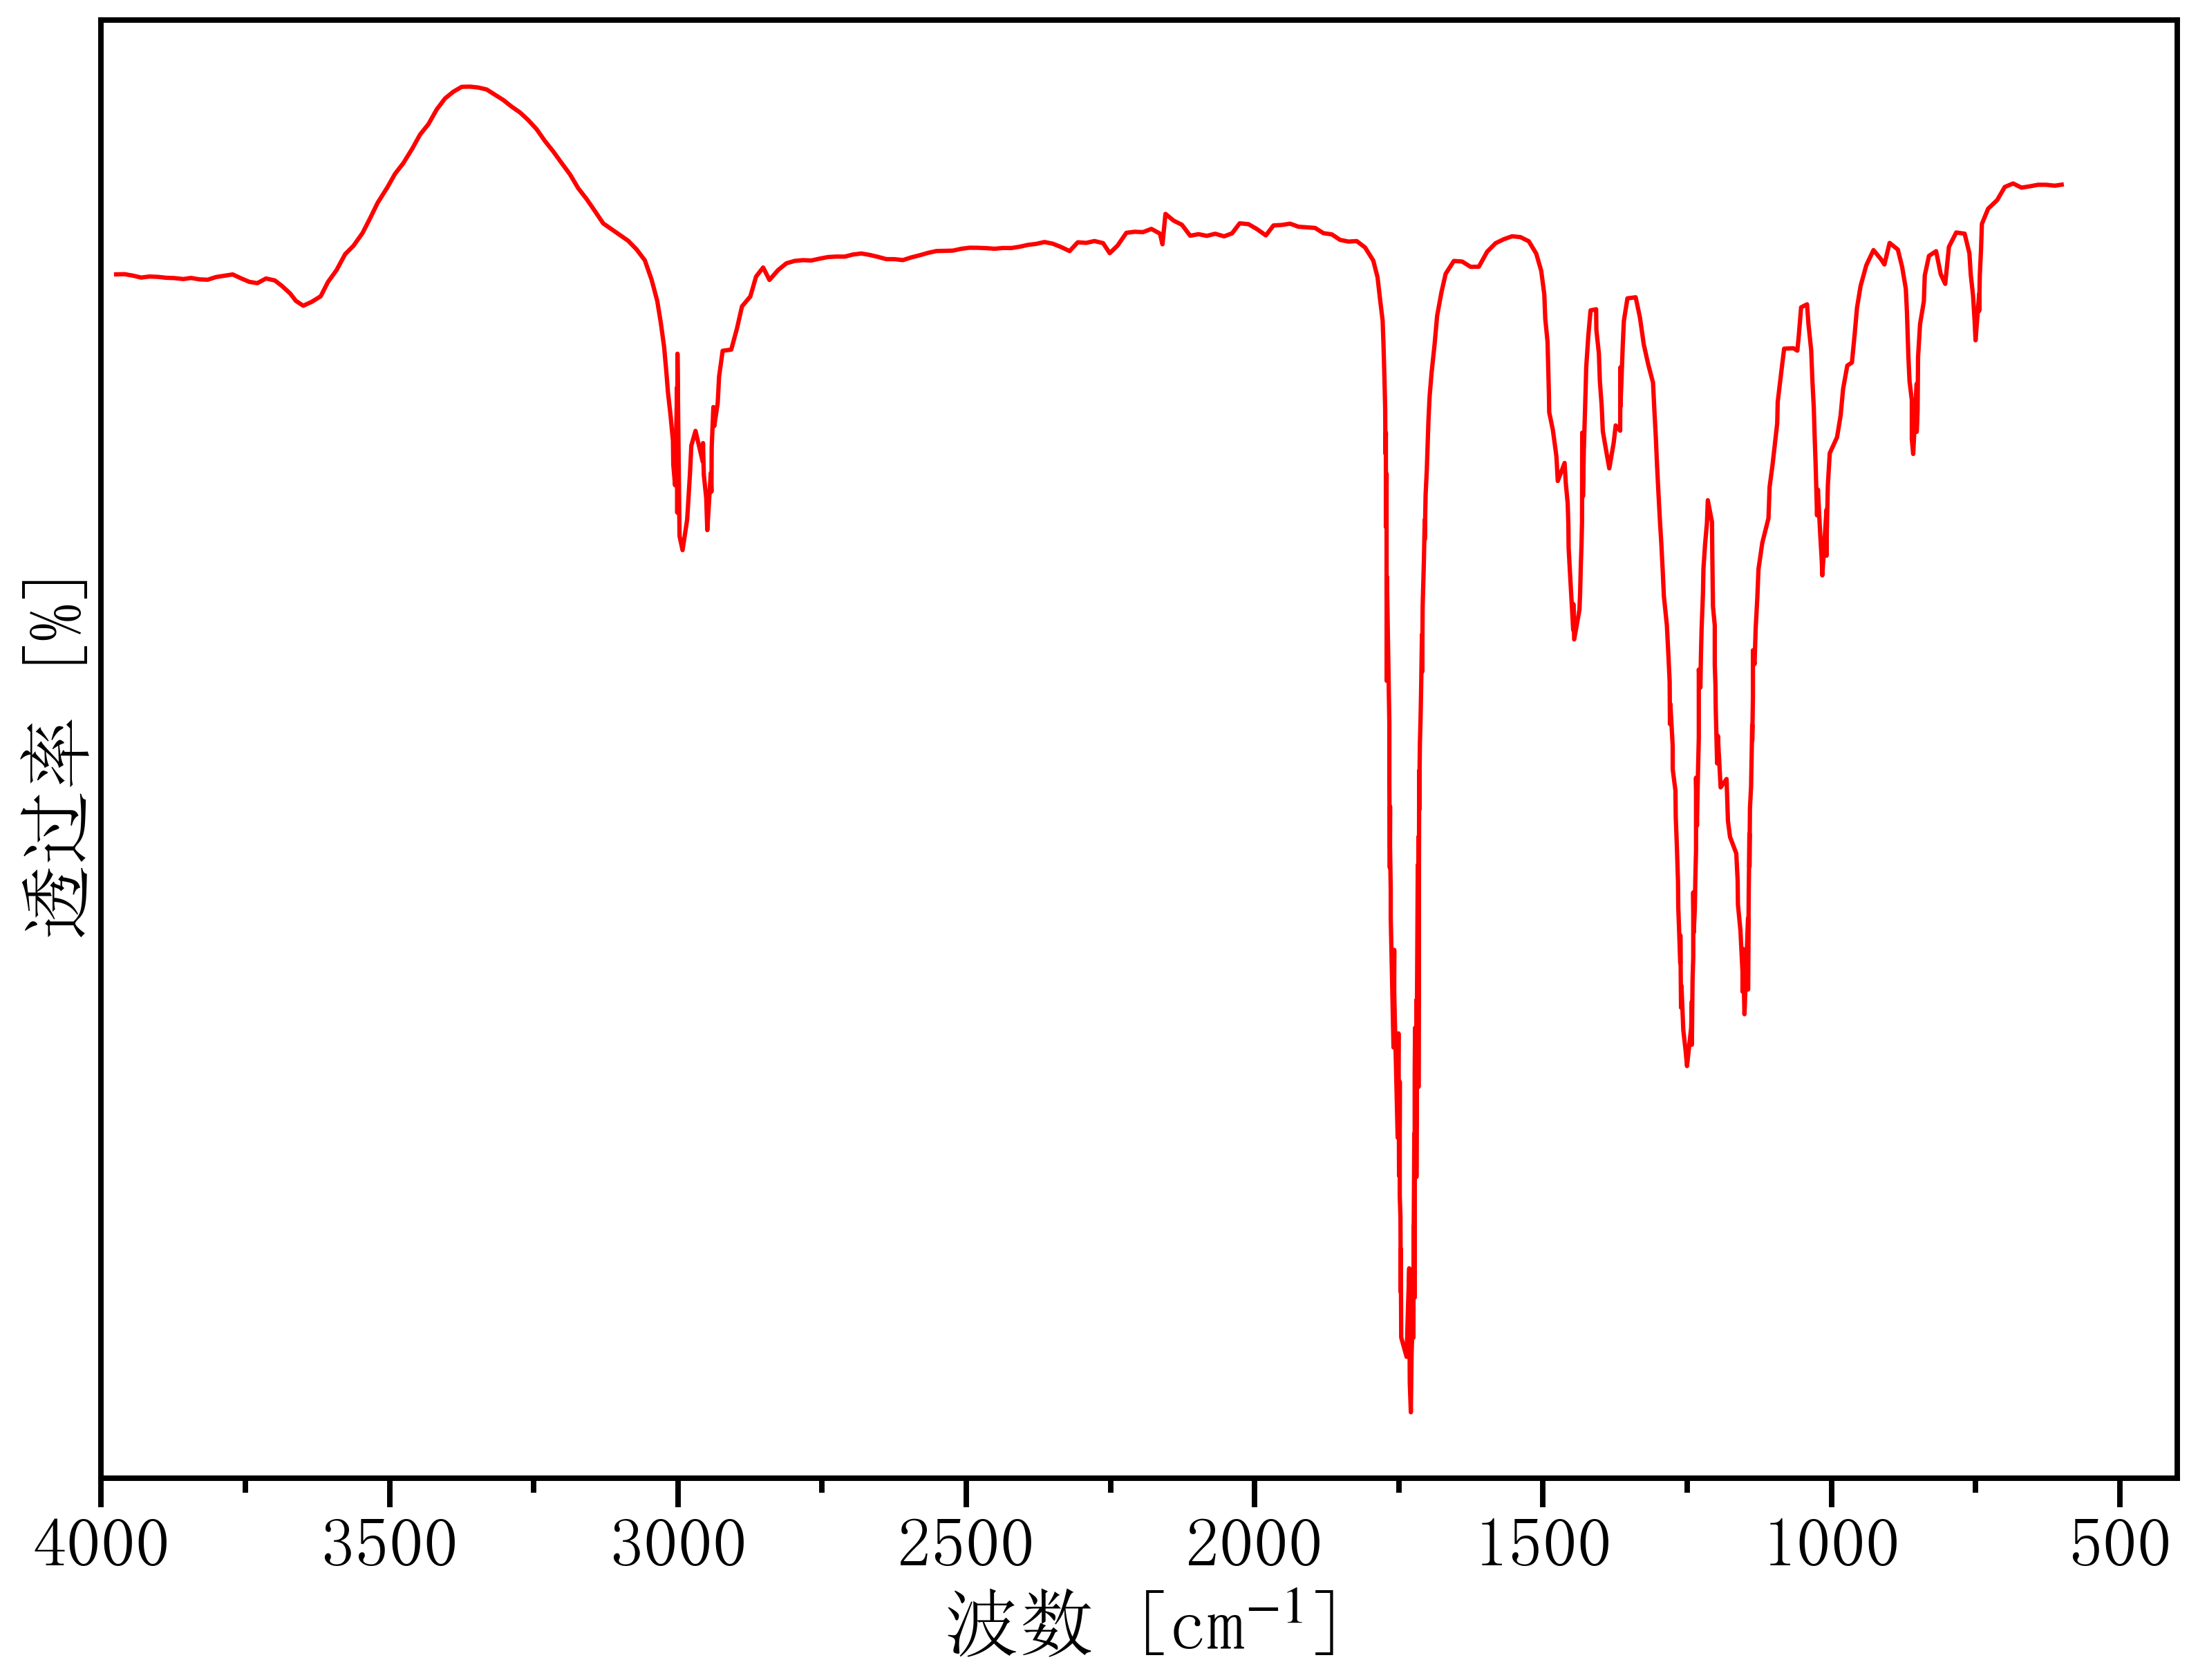

Data behind this chart, as committed beside it:
3988.4315528829156, 54.348490251612766
3974, 54.34
3960, 54.35
3945, 54.31
3931, 54.26
3916, 54.28
3902, 54.27
3887, 54.25
3873, 54.24
3858, 54.22
3844, 54.25
3830, 54.21
3815, 54.2
3801, 54.27
3786, 54.3
3772, 54.34
3757, 54.24
3743, 54.14
3729, 54.11
3714, 54.23
3699, 54.18
3686, 54.03
3672, 53.84
3662, 53.65
3650, 53.52
3635, 53.63
3619, 53.77
3607, 54.14
3592, 54.45
3577, 54.86
3563, 55.08
3547, 55.41
3535, 55.76
3520, 56.2
3504, 56.59
3490, 56.96
3476, 57.23
3461, 57.61
3447, 57.98
3433, 58.25
3418, 58.63
3404, 58.92
3389, 59.09
3375, 59.22
3360, 59.22
3346, 59.2
3332, 59.15
3317, 59.01
3303, 58.88
3288, 58.7
3274, 58.55
3259, 58.35
3245, 58.12
3231, 57.81
3216, 57.54
3202, 57.24
3187, 56.94
3173, 56.58
3158, 56.3
3144, 55.99
3129, 55.67
... 465 more rows
